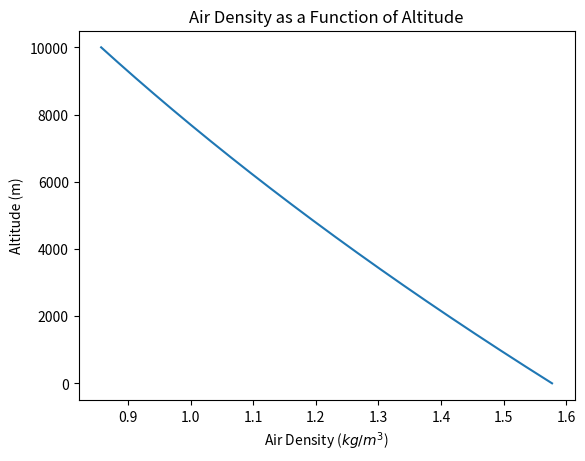

This chart was generated by the following Python code: (Note: this script raises an exception after producing the figure.)
import matplotlib.pyplot as plt
import numpy as np

def gravitational_force(m, g=9.80665, dimensions=2, vertical_axis=1):
    ''' Return gravitational force on a projectile subject to gravity.
        
        Returns downward force vector in netwons. 

                  F_g = g * m  

        Args:
            
            m (np.array):           mass of the object (kg) 
            g (np.float64):         gravitational acceleration (m/s**2)
            dimensions (int):       number of dimensions in return vector
            vertical_axis (int):    axis which gravitional force acts on

        Returns:

            (np.array):             gravitational force vector (N)
    '''

    force = np.zeros(dimensions)
    force[vertical_axis] = -g * m
    
    return force

def magnitude(x):
    ''' Return mangitude of vector x. 

        Args:

            x (np.array):   input vector

        Returns
            
            (np.float64):   magnitude of x 
    '''

    return np.sqrt(np.sum(x * x))

def unit_vector(x):
    ''' Return unit vector for vector x. 

        Args:

            x (np.array):   input vector

        Returns
            
            (np.array):     unit vector for x
    '''

    return x / magnitude(x)

def drag_force(v, D, rho, A):
    ''' Return drag force on a projectile subject to air resistance.
        
        Returns a force vector in the opposite direction as the velocity
        vector with a magnitude determined by the drag equation below.

                    F_d = (D * rho * A) / 2 * v**2

        Args:
            
            v (np.array):       velocity vector 
            D (np.float64):     drag coefficient
            rho (np.float64):   air density (units)
            A (np.float64):     cross-sectional area (m**2)

        Returns:

            (np.array):         drag force vector 
    '''

    F_d = ((D * rho * A) / 2) * magnitude(v)**2
    
    return F_d * (-1) * unit_vector(v)

def acceleration(x, v, D, rho, A, m=1):
    ''' Return the acceleration vector for a projectile subject to 
        air resistance.
        
        Uses:

                        a = F_net / m

        Args:
            
            v (np.array):       velocity vector 
            D (np.float64):     drag coefficient
            rho (np.float64):   air density (units)
            A (np.float64):     cross-sectional area (m**2)
            m (np.float64):     mass of the projectile (kg)

        Returns:

            (np.array):         acceleration vector 
    '''

    F_d = drag_force(v, D, rho, A)
    F_g = gravitational_force(m)

    return (F_d + F_g) / m

def euler_method(acceleration, t0, tf, dt, x0=0, v0=0, modified=False, **kwargs):
    ''' Returns t, x, v, and a arrays for Euler Method

    Args:
        acceleration (func):    acceleration function **

        t0 (float):             initial time (s)
        tf (float):             final time (s)
        dt (float):             time step (s)
        
        x0 (np.array):          initial displacement (m)
        v0 (np.array):          initial velocity (m/s)
        **kwargs:               any additional parameters required for
                                    acceleration function.

    Returns:
        np.float64 (np.array):  list of times (s)
        np.float64 (np.array):  list positions (m)
        np.float64 (np.array):  list velocities (m/s)
        np.float64 (np.array):  list accelerations (m/s**2)
    '''

    t = np.arange(t0, tf, dt, dtype=np.float64)

    points = t.size
    dimensions, = x0.shape

    x = np.empty([points, dimesnions])
    v = np.empty([points, dimesnions])
    a = np.empty([points, dimesnions])

    x[0] = x0
    v[0] = v0
    a[0] = acceleration(x0, v0, **kwargs)

    for i in range(1, points):
        a[i] = acceleration(x[i-1], v[i-1], **kwargs)

        if modified:
            v[i] = v[i-1] + dt * a[i]
            x[i] = x[i-1] + dt * v[i]
        else:
            x[i] = x[i-1] + dt * v[i-1]
            v[i] = x[i-1] + dt * a[i-1]

    return t, x, v, a

def launch_vector(mag, incline, azimuth=False, radians=False):
    ''' Return v0 vector for given scalar magnitude and incline above the horizon. 

        Args:
            magnitude (float):      magnitude of v0 (m/s)
            incline (float):        angle above horizon (degrees)
            azimuth (float):        angle in plane of horizon (degrees)
            radians (bool):         option for using radian incline

        Returns:
            np.array (np.float64):  vector with launch velocity components
    '''
    
    if not radians:
        incline = incline * (np.pi / 180.0)

        if azimuth:
            azimuth = azimuth * (np.pi / 180.0)
    
    if azimuth:
        z = mag * np.sin(incline)
        h = mag * np.cos(incline)

        x = h * np.cos(azimuth)
        y = h * np.sin(azimuth)

        return np.asarray([x, y, z])

    else:
        x = mag * np.cos(incline)
        y = mag * np.sin(incline)

        return np.asarray([x, y])


def parabola(x, a, b, c):
    ''' Return a parabola given entered in standard form. '''
    
    return a * x**2 + b * x + c

def air_density(y, rho0=1.2, c=6.5e-3, T0=300, alpha=2.5):
    ''' Return altitude dependent air density, rho.

        Derrived from thermodynamic calculations and remains
        a good approximation upt to 10 km (Roos, 2018).

        Uses:

            rho(y) = rho0 (1 - (cy/T0))**alpha

        Args:

            y (float):      altitude (m)
            rho (float):    air density as sea level (kg/m**3)
            c (float):      temperature fall (K/m)
            T0 (float):     temperature at sea level (K)
            alpha (float):  unknown?

        Returns:
            
            (float):        air density at altitude (kg/m**3)
    '''

    return (rho0 * (1 - c * y / T0))**alpha

y = np.linspace(0, 10000, 1000)
rho = air_density(y)

plt.plot(rho, y)
plt.title('Air Density as a Function of Altitude')
plt.xlabel('Air Density ($kg/m^3$)')
plt.ylabel('Altitude (m)')

plt.grid(wich='both', linesytle=':')
plt.tick_params(which='both', direction='in')

plt.show()